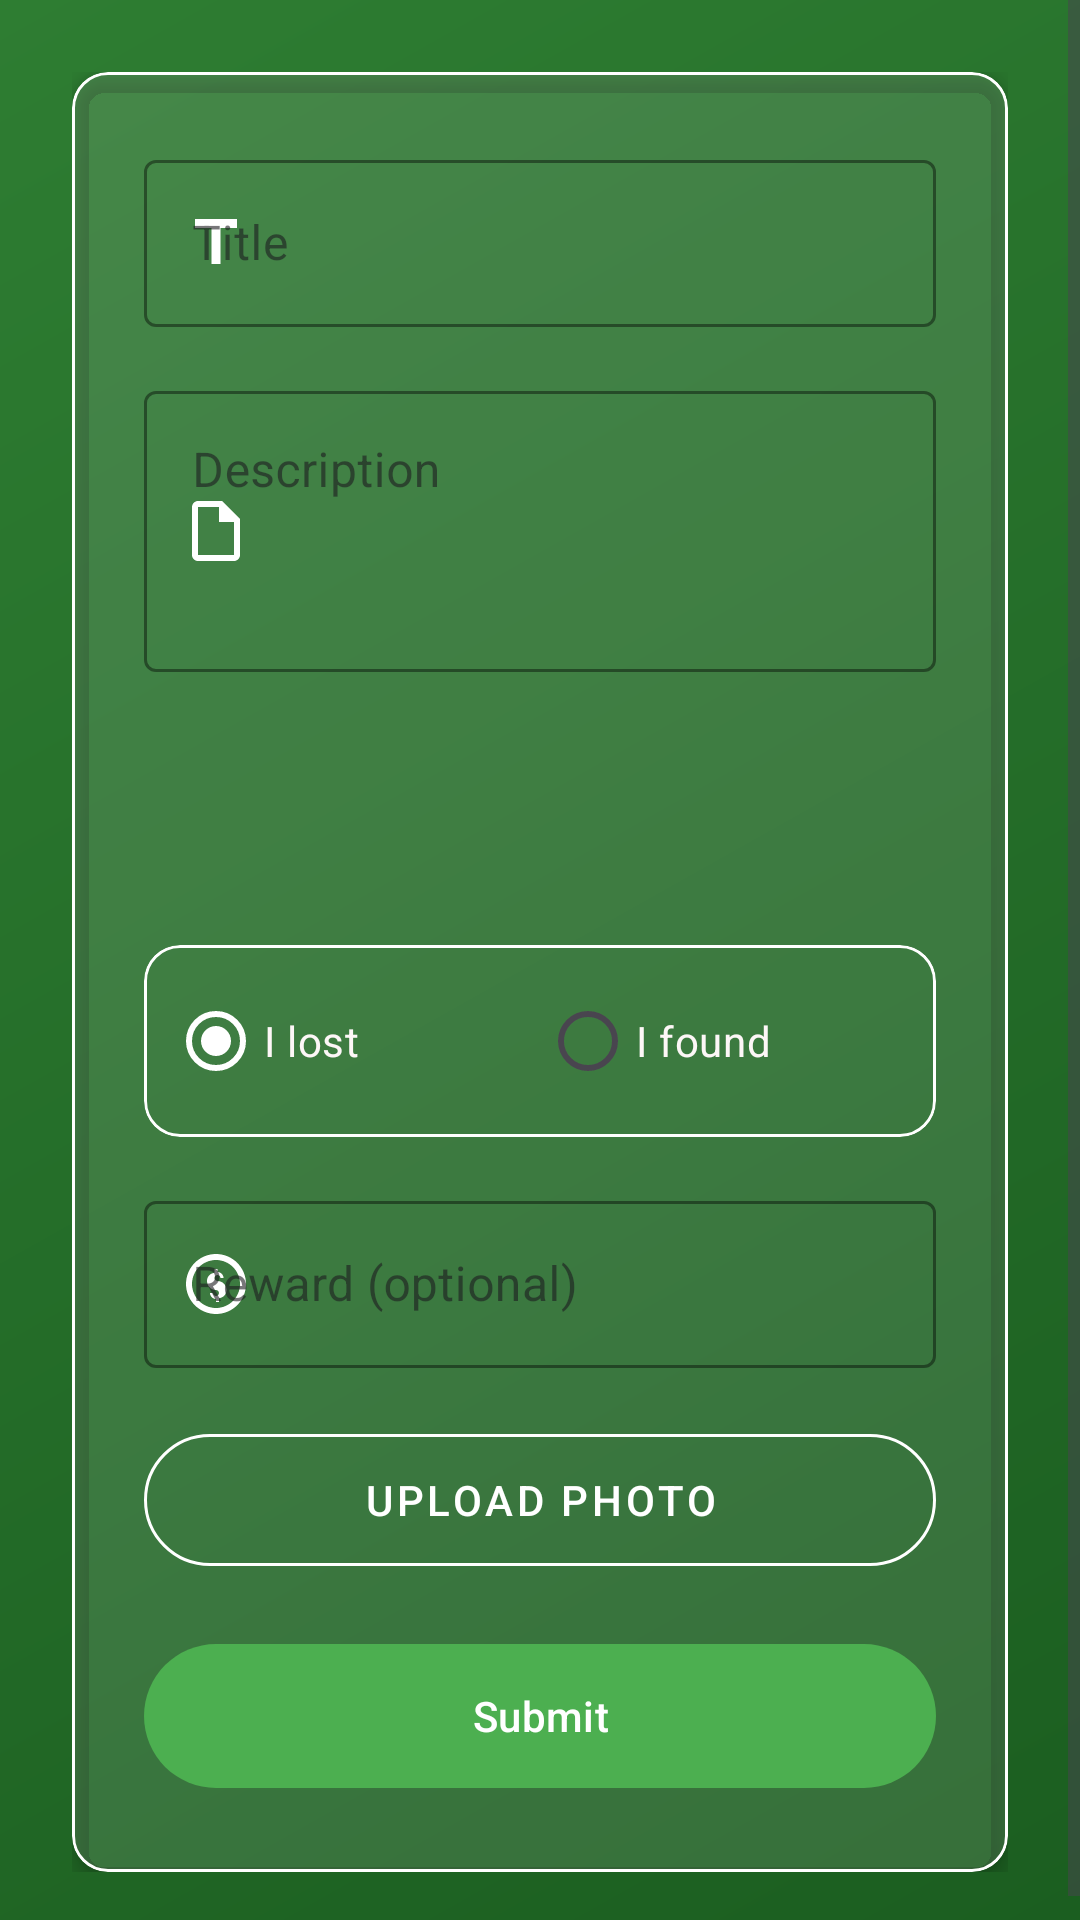

This screen was rendered from an Android layout file. Write that file and the resources it references.
<!-- AndroidManifest.xml: application theme Theme.Found404 -->
<!-- res/layout/fragment_add.xml -->
<?xml version="1.0" encoding="utf-8"?>
<ScrollView xmlns:android="http://schemas.android.com/apk/res/android"
    xmlns:app="http://schemas.android.com/apk/res-auto"
    android:layout_width="match_parent"
    android:layout_height="match_parent"
    android:background="@drawable/bg_gradient"
    android:fillViewport="true">

    <LinearLayout
        android:layout_width="match_parent"
        android:layout_height="wrap_content"
        android:orientation="vertical"
        android:padding="24dp">

        <com.google.android.material.card.MaterialCardView
            android:id="@+id/formContainer"
            android:layout_width="match_parent"
            android:layout_height="wrap_content"
            app:cardBackgroundColor="@color/card_background"
            app:cardCornerRadius="12dp"
            app:cardElevation="4dp"
            app:strokeColor="@color/white"
            app:strokeWidth="1dp">

            <LinearLayout
                android:layout_width="match_parent"
                android:layout_height="wrap_content"
                android:orientation="vertical"
                android:padding="24dp">

                
                <com.google.android.material.textfield.TextInputLayout
                    style="@style/Widget.MaterialComponents.TextInputLayout.OutlinedBox"
                    android:layout_width="match_parent"
                    android:layout_height="wrap_content"
                    android:layout_marginBottom="16dp"
                    android:hint="Title"
                    app:boxBackgroundColor="@android:color/transparent"
                    app:boxStrokeColor="@color/white"
                    app:hintTextColor="@color/white"
                    app:startIconDrawable="@drawable/ic_title"
                    app:startIconTint="@color/white">

                    <com.google.android.material.textfield.TextInputEditText
                        android:id="@+id/etTitle"
                        android:layout_width="match_parent"
                        android:layout_height="wrap_content"
                        android:inputType="textCapSentences"
                        android:textColor="@color/white"
                        android:textColorHint="@color/white_50"/>
                </com.google.android.material.textfield.TextInputLayout>

                
                <com.google.android.material.textfield.TextInputLayout
                    style="@style/Widget.MaterialComponents.TextInputLayout.OutlinedBox"
                    android:layout_width="match_parent"
                    android:layout_height="wrap_content"
                    android:layout_marginBottom="16dp"
                    android:hint="Description"
                    app:boxBackgroundColor="@android:color/transparent"
                    app:boxStrokeColor="@color/white"
                    app:hintTextColor="@color/white"
                    app:startIconDrawable="@drawable/ic_description"
                    app:startIconTint="@color/white">

                    <com.google.android.material.textfield.TextInputEditText
                        android:id="@+id/etDescription"
                        android:layout_width="match_parent"
                        android:layout_height="wrap_content"
                        android:inputType="textMultiLine"
                        android:minLines="3"
                        android:gravity="top"
                        android:textColor="@color/white"
                        android:textColorHint="@color/white_50"/>
                </com.google.android.material.textfield.TextInputLayout>

                
                <com.google.android.material.textfield.TextInputLayout
                    style="@style/Widget.MaterialComponents.TextInputLayout.OutlinedBox"
                    android:layout_width="match_parent"
                    android:layout_height="59dp"
                    android:layout_marginBottom="16dp"
                    android:hint="Location in IITU"
                    app:boxBackgroundColor="@android:color/transparent"
                    app:boxStrokeColor="@color/white"
                    app:hintTextColor="@color/white">

                    <LinearLayout
                        android:layout_width="match_parent"
                        android:layout_height="match_parent"
                        android:gravity="center_vertical"
                        android:orientation="vertical">

                        <androidx.appcompat.widget.AppCompatSpinner
                            android:id="@+id/spinnerLocation"
                            android:layout_width="match_parent"
                            android:layout_height="48dp"
                            android:background="@android:color/transparent"
                            android:minHeight="48dp"
                            android:spinnerMode="dropdown"
                            app:hintTextColor="@color/black" />
                    </LinearLayout>
                </com.google.android.material.textfield.TextInputLayout>

                
                <com.google.android.material.card.MaterialCardView
                    android:layout_width="match_parent"
                    android:layout_height="wrap_content"
                    android:layout_marginBottom="16dp"
                    app:cardBackgroundColor="@android:color/transparent"
                    app:strokeColor="@color/white"
                    app:strokeWidth="1dp">

                    <RadioGroup
                        android:id="@+id/radioGroupType"
                        android:layout_width="match_parent"
                        android:layout_height="wrap_content"
                        android:orientation="horizontal"
                        android:padding="8dp">

                        <com.google.android.material.radiobutton.MaterialRadioButton
                            android:id="@+id/radioLost"
                            android:layout_width="0dp"
                            android:layout_height="wrap_content"
                            android:layout_weight="1"
                            android:checked="true"
                            android:text="I lost"
                            android:textColor="#FDF7F7"
                            android:minHeight="48dp"
                            app:buttonTint="@color/white"/>

                        <com.google.android.material.radiobutton.MaterialRadioButton
                            android:id="@+id/radioFound"
                            android:layout_width="0dp"
                            android:layout_height="wrap_content"
                            android:layout_weight="1"
                            android:text="I found"
                            android:textColor="#FDF7F7"
                            android:minHeight="48dp"
                            android:buttonTint="@color/white"/>
                    </RadioGroup>
                </com.google.android.material.card.MaterialCardView>

                
                <com.google.android.material.textfield.TextInputLayout
                    style="@style/Widget.MaterialComponents.TextInputLayout.OutlinedBox"
                    android:layout_width="match_parent"
                    android:layout_height="wrap_content"
                    android:layout_marginBottom="16dp"
                    android:hint="Reward (optional)"
                    app:boxBackgroundColor="@android:color/transparent"
                    app:boxStrokeColor="@color/white"
                    app:hintTextColor="@color/white"
                    app:startIconDrawable="@drawable/ic_money"
                    app:startIconTint="@color/white">

                    <com.google.android.material.textfield.TextInputEditText
                        android:id="@+id/etReward"
                        android:layout_width="match_parent"
                        android:layout_height="wrap_content"
                        android:inputType="numberDecimal"
                        android:textColor="@color/white"
                        android:textColorHint="@color/white_50"/>
                </com.google.android.material.textfield.TextInputLayout>


                
                <com.google.android.material.button.MaterialButton
                    android:id="@+id/btnUploadPhoto"
                    style="@style/Widget.MaterialComponents.Button.OutlinedButton"
                    android:layout_width="match_parent"
                    android:layout_height="56dp"
                    android:layout_marginBottom="16dp"
                    android:text="Upload Photo"
                    app:backgroundTint="@android:color/transparent"
                    android:textColor="@color/white"
                    app:cornerRadius="28dp"
                    app:icon="@drawable/ic_camera"
                    app:iconGravity="start"
                    app:iconTint="@color/white"
                    app:rippleColor="@color/green_500"
                    app:strokeColor="@color/white"
                    app:strokeWidth="1dp"/>

                
                <ImageView
                    android:id="@+id/imagePreview"
                    android:layout_width="match_parent"
                    android:layout_height="200dp"
                    android:layout_marginBottom="16dp"
                    android:scaleType="centerCrop"
                    android:visibility="gone"
                    android:background="@drawable/image_preview_background"
                    android:contentDescription="Selected image preview"/>

                
                <com.google.android.material.button.MaterialButton
                    android:id="@+id/btnSubmit"
                    android:layout_width="match_parent"
                    android:layout_height="56dp"
                    android:text="Submit"
                    app:backgroundTint="@color/green_500"
                    app:cornerRadius="28dp"
                    app:icon="@drawable/ic_send"
                    app:iconGravity="end"
                    app:iconTint="@color/white"
                    app:rippleColor="@color/green_700"/>
            </LinearLayout>
        </com.google.android.material.card.MaterialCardView>
    </LinearLayout>
</ScrollView>
<!-- resources referenced by this layout -->
<resources>
  <color name="black">#FF000000</color>
  <color name="card_background">#1FFFFFFF</color>
  <color name="green_500">#4CAF50</color>
  <color name="green_700">#388E3C</color>
  <color name="white">#FFFFFFFF</color>
  <color name="white_50">#80FFFFFF</color>
  <!-- drawable bg_gradient (drawable) -->
  <?xml version="1.0" encoding="utf-8"?>
  <shape xmlns:android="http://schemas.android.com/apk/res/android">
      <gradient
          android:angle="135"
          android:startColor="#1B5E20"
          android:endColor="#2E7D32"
          android:type="linear" />
  </shape>
  <!-- drawable ic_description (drawable) -->
  <vector xmlns:android="http://schemas.android.com/apk/res/android"
      android:width="24dp"
      android:height="24dp"
      android:viewportWidth="24"
      android:viewportHeight="24"
      android:tint="?attr/colorControlNormal">
      <path
          android:fillColor="@android:color/white"
          android:pathData="M14,2H6c-1.1,0 -1.99,0.9 -1.99,2L4,20c0,1.1 0.89,2 1.99,2H18c1.1,0 2,-0.9 2,-2V8L14,2zM6,20V4h7v5h5v11H6z"/>
  </vector>
  <!-- drawable ic_money (drawable) -->
  <vector xmlns:android="http://schemas.android.com/apk/res/android"
      android:width="24dp"
      android:height="24dp"
      android:viewportWidth="24"
      android:viewportHeight="24">
      <path
          android:fillColor="#FFFFFFFF"
          android:pathData="M12,2C6.48,2 2,6.48 2,12s4.48,10 10,10 10,-4.48 10,-10S17.52,2 12,2zM12,20c-4.41,0 -8,-3.59 -8,-8s3.59,-8 8,-8 8,3.59 8,8 -3.59,8 -8,8zM12.5,7h-1v1.26c-1.45,0.18 -2.5,1.28 -2.5,2.74 0,1.66 1.34,3 3,3 0.55,0 1,0.45 1,1s-0.45,1 -1,1 -1,-0.45 -1,-1H10c0,1.1 0.9,2 2,2v1h1v-1.26c1.45,-0.18 2.5,-1.28 2.5,-2.74 0,-1.66 -1.34,-3 -3,-3 -0.55,0 -1,-0.45 -1,-1s0.45,-1 1,-1 1,0.45 1,1h1c0,-1.1 -0.9,-2 -2,-2V7z"/>
  </vector>
  <!-- drawable ic_title (drawable) -->
  <vector xmlns:android="http://schemas.android.com/apk/res/android"
      android:width="24dp"
      android:height="24dp"
      android:viewportWidth="24"
      android:viewportHeight="24"
      android:tint="?attr/colorControlNormal">
      <path
          android:fillColor="@android:color/white"
          android:pathData="M5,4v3h5.5v12h3V7H19V4H5z"/>
  </vector>
  <style name="Theme.Found404" parent="Base.Theme.Found404" />
  <!-- drawable ic_camera_placeholder (drawable) -->
  <vector xmlns:android="http://schemas.android.com/apk/res/android"
      android:width="48dp"
      android:height="48dp"
      android:viewportWidth="24"
      android:viewportHeight="24"
      android:tint="@color/white">
      <path
          android:fillColor="@android:color/white"
          android:pathData="M12,15c1.66,0 3,-1.34 3,-3s-1.34,-3 -3,-3 -3,1.34 -3,3 1.34,3 3,3zM18,4v16H6V4h12m0,-2H6c-1.1,0 -2,0.9 -2,2v16c0,1.1 0.9,2 2,2h12c1.1,0 2,-0.9 2,-2V4c0,-1.1 -0.9,-2 -2,-2z"/>
  </vector>
  <style name="Base.Theme.Found404" parent="Theme.Material3.DayNight.NoActionBar">
          
          
      </style>
</resources>
